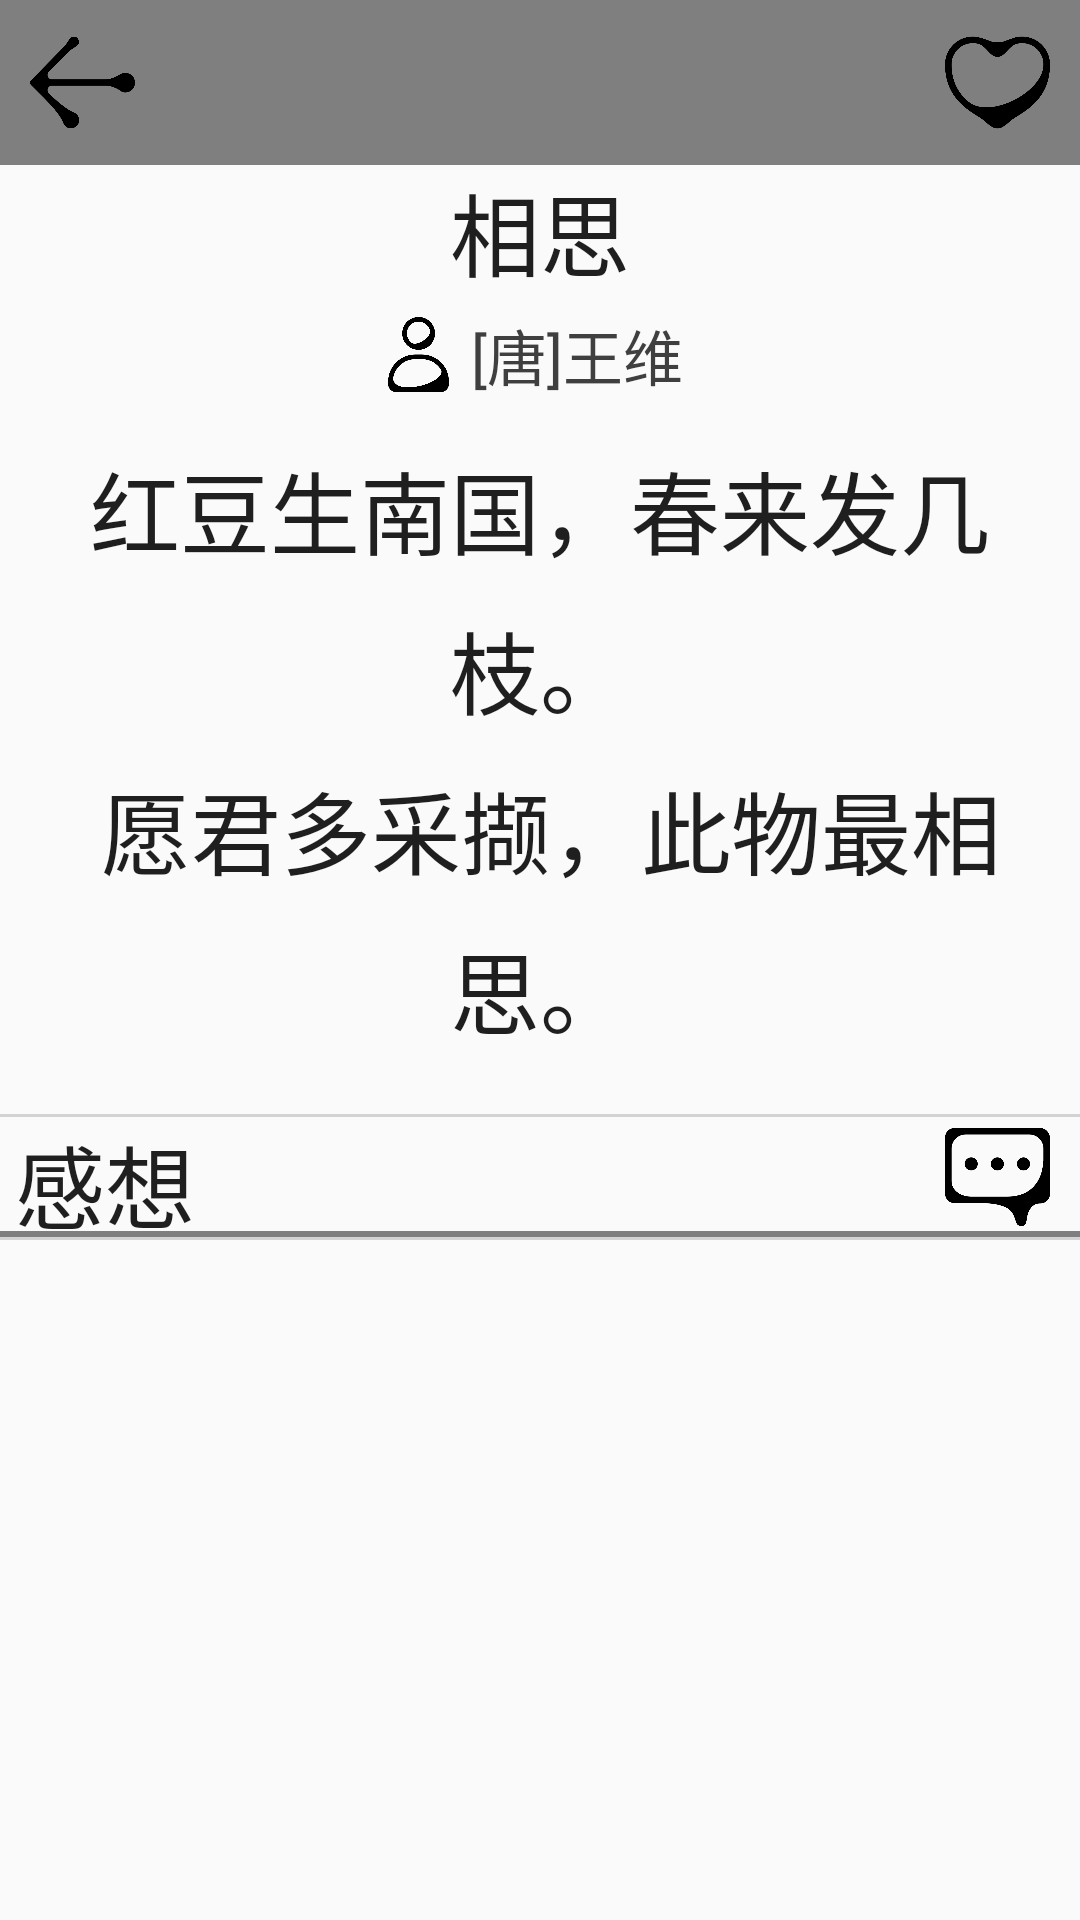

Android layout source for this screen:
<!-- AndroidManifest.xml: application theme AppTheme -->
<!-- res/layout/poem_detail.xml -->
<?xml version="1.0" encoding="utf-8"?>
<LinearLayout xmlns:android="http://schemas.android.com/apk/res/android"
    xmlns:app="http://schemas.android.com/apk/res-auto"
    android:layout_width="match_parent"
    android:layout_height="match_parent"
    android:orientation="vertical"
    android:weightSum="12">

    <RelativeLayout
        android:layout_width="match_parent"
        android:layout_height="wrap_content"
        android:background="@color/header_main">

        <ImageView
            android:id="@+id/img_back"
            style="@style/img_nav"
            android:layout_alignParentLeft="true"
            android:src="@drawable/pg_back" />

        <ImageView
            android:id="@+id/img_like"
            style="@style/img_nav"
            android:layout_alignParentRight="true"
            android:src="@drawable/pg_heart" />
    </RelativeLayout>

    <ScrollView
        android:layout_width="match_parent"
        android:layout_height="match_parent"
        android:layout_weight="11"
        android:fillViewport="true">

        <LinearLayout
            android:layout_width="match_parent"
            android:layout_height="wrap_content"
            android:orientation="vertical">

            <TextView
                android:id="@+id/poem_title"
                style="@style/tex_auto"
                android:layout_width="match_parent"
                android:layout_height="wrap_content"
                android:autoSizeMinTextSize="3sp"
                android:maxLines="2"
                android:text="相思"
                android:textAlignment="center"
                android:textColor="@color/poem_content_color"
                android:textSize="30sp" />

            <LinearLayout
                android:layout_width="wrap_content"
                android:layout_height="wrap_content"
                android:layout_gravity="center"
                android:orientation="horizontal">

                <ImageView
                    android:id="@+id/img_poet_info"
                    android:layout_width="25dp"
                    android:layout_height="25dp"
                    android:layout_gravity="center"
                    android:clickable="true"
                    android:src="@drawable/img_user_info" />

                <TextView
                    android:id="@+id/poem_author"
                    style="@style/tex_auto"
                    android:layout_width="wrap_content"
                    android:layout_height="wrap_content"
                    android:layout_gravity="center"
                    android:layout_margin="@dimen/pd_5"
                    android:singleLine="true"
                    android:text="[唐]王维"
                    android:textAlignment="center"
                    android:textColor="@color/poem_author_color"
                    android:textSize="20sp" />
            </LinearLayout>

            <TextView
                android:id="@+id/poem_content"
                style="@style/tex_auto"
                android:layout_width="match_parent"
                android:layout_height="wrap_content"
                android:layout_gravity="center"
                android:layout_marginTop="10dp"
                android:layout_marginBottom="20dp"
                android:gravity="center"
                android:lineSpacingExtra="10dp"
                android:text="@string/poem_content"
                android:textColor="@color/poem_content_color"
                android:textSize="30sp" />

            <View
                android:id="@+id/view3"
                android:layout_width="match_parent"
                android:layout_height="1dp"
                android:background="#d3d3d3" />


            <RelativeLayout
                android:layout_width="match_parent"
                android:layout_height="40dp"
                android:orientation="horizontal">

                <TextView
                    android:layout_width="wrap_content"
                    android:layout_height="match_parent"
                    android:layout_alignParentLeft="true"
                    android:layout_gravity="center_vertical"
                    android:layout_marginLeft="5dp"
                    android:layout_weight="0"
                    android:text="感想"
                    android:textColor="@color/poem_content_color"
                    android:textSize="30sp" />


                <ImageView
                    android:id="@+id/img_speech"
                    android:layout_width="35dp"
                    android:layout_height="match_parent"
                    android:layout_alignParentRight="true"
                    android:layout_marginRight="10dp"
                    android:layout_weight="1"
                    android:clickable="true"
                    android:src="@drawable/pg_speech" />

                <View
                    android:layout_width="wrap_content"
                    android:layout_height="2dp"
                    android:layout_alignParentBottom="true"
                    android:background="@color/nav_brown" />

            </RelativeLayout>

            <View
                android:id="@+id/viewline"
                android:layout_width="match_parent"
                android:layout_height="1dp"
                android:background="#d3d3d3" />


            <ListView
                android:id="@+id/lis_comments"
                android:layout_width="match_parent"
                android:layout_height="wrap_content">

            </ListView>

        </LinearLayout>

    </ScrollView>

</LinearLayout>
<!-- resources referenced by this layout -->
<resources>
  <color name="header_main">#7f7f7f</color>
  <color name="nav_brown">#7f7f7f</color>
  <color name="poem_author_color">#3f3f3f</color>
  <color name="poem_content_color">#1f1f1f</color>
  <dimen name="pd_5">5dp</dimen>
  <!-- drawable img_user_info (drawable) -->
  <?xml version="1.0" encoding="utf-8"?>
  <selector xmlns:android="http://schemas.android.com/apk/res/android">
  
      <item android:drawable="@drawable/pg_user" android:state_pressed="false" />
      <item android:drawable="@drawable/pg_user_pressed" android:state_pressed="true" />
  
  </selector>
  <!-- drawable pg_back: png bitmap (drawable, 5385 bytes) -->
  <!-- drawable pg_heart: png bitmap (drawable, 8112 bytes) -->
  <!-- drawable pg_speech: png bitmap (drawable, 7099 bytes) -->
  <string name="poem_content">红豆生南国，春来发几枝。\n
  愿君多采撷，此物最相思。</string>
  <style name="img_nav">
          <item name="android:layout_width">35dp</item>
          <item name="android:layout_height">35dp</item>
          <item name="android:layout_centerVertical">true</item>
          <item name="android:layout_gravity">center</item>
          <item name="android:layout_margin">10dp</item>
      </style>
  <style name="tex_auto">
          <item name="android:autoSizeMaxTextSize">40sp</item>
          <item name="android:autoSizeMinTextSize">10sp</item>
          <item name="android:autoSizeTextType">uniform</item>
          <item name="android:layout_marginLeft">8dp</item>
          <item name="android:layout_marginRight">8dp</item>
      </style>
  <style name="AppTheme" parent="Theme.AppCompat.Light.DarkActionBar">
          
          <item name="colorPrimary">@color/colorPrimary</item>
          <item name="colorPrimaryDark">@color/colorPrimaryDark</item>
          <item name="colorAccent">@color/colorAccent</item>
      </style>
  <!-- drawable pg_user: png bitmap (drawable, 7922 bytes) -->
  <!-- drawable pg_user_pressed: png bitmap (drawable, 9407 bytes) -->
  <color name="colorPrimary">#ff5e5e5e</color>
  <color name="colorPrimaryDark">#3f3f3f</color>
  <color name="colorAccent">#7f7f7f</color>
</resources>
